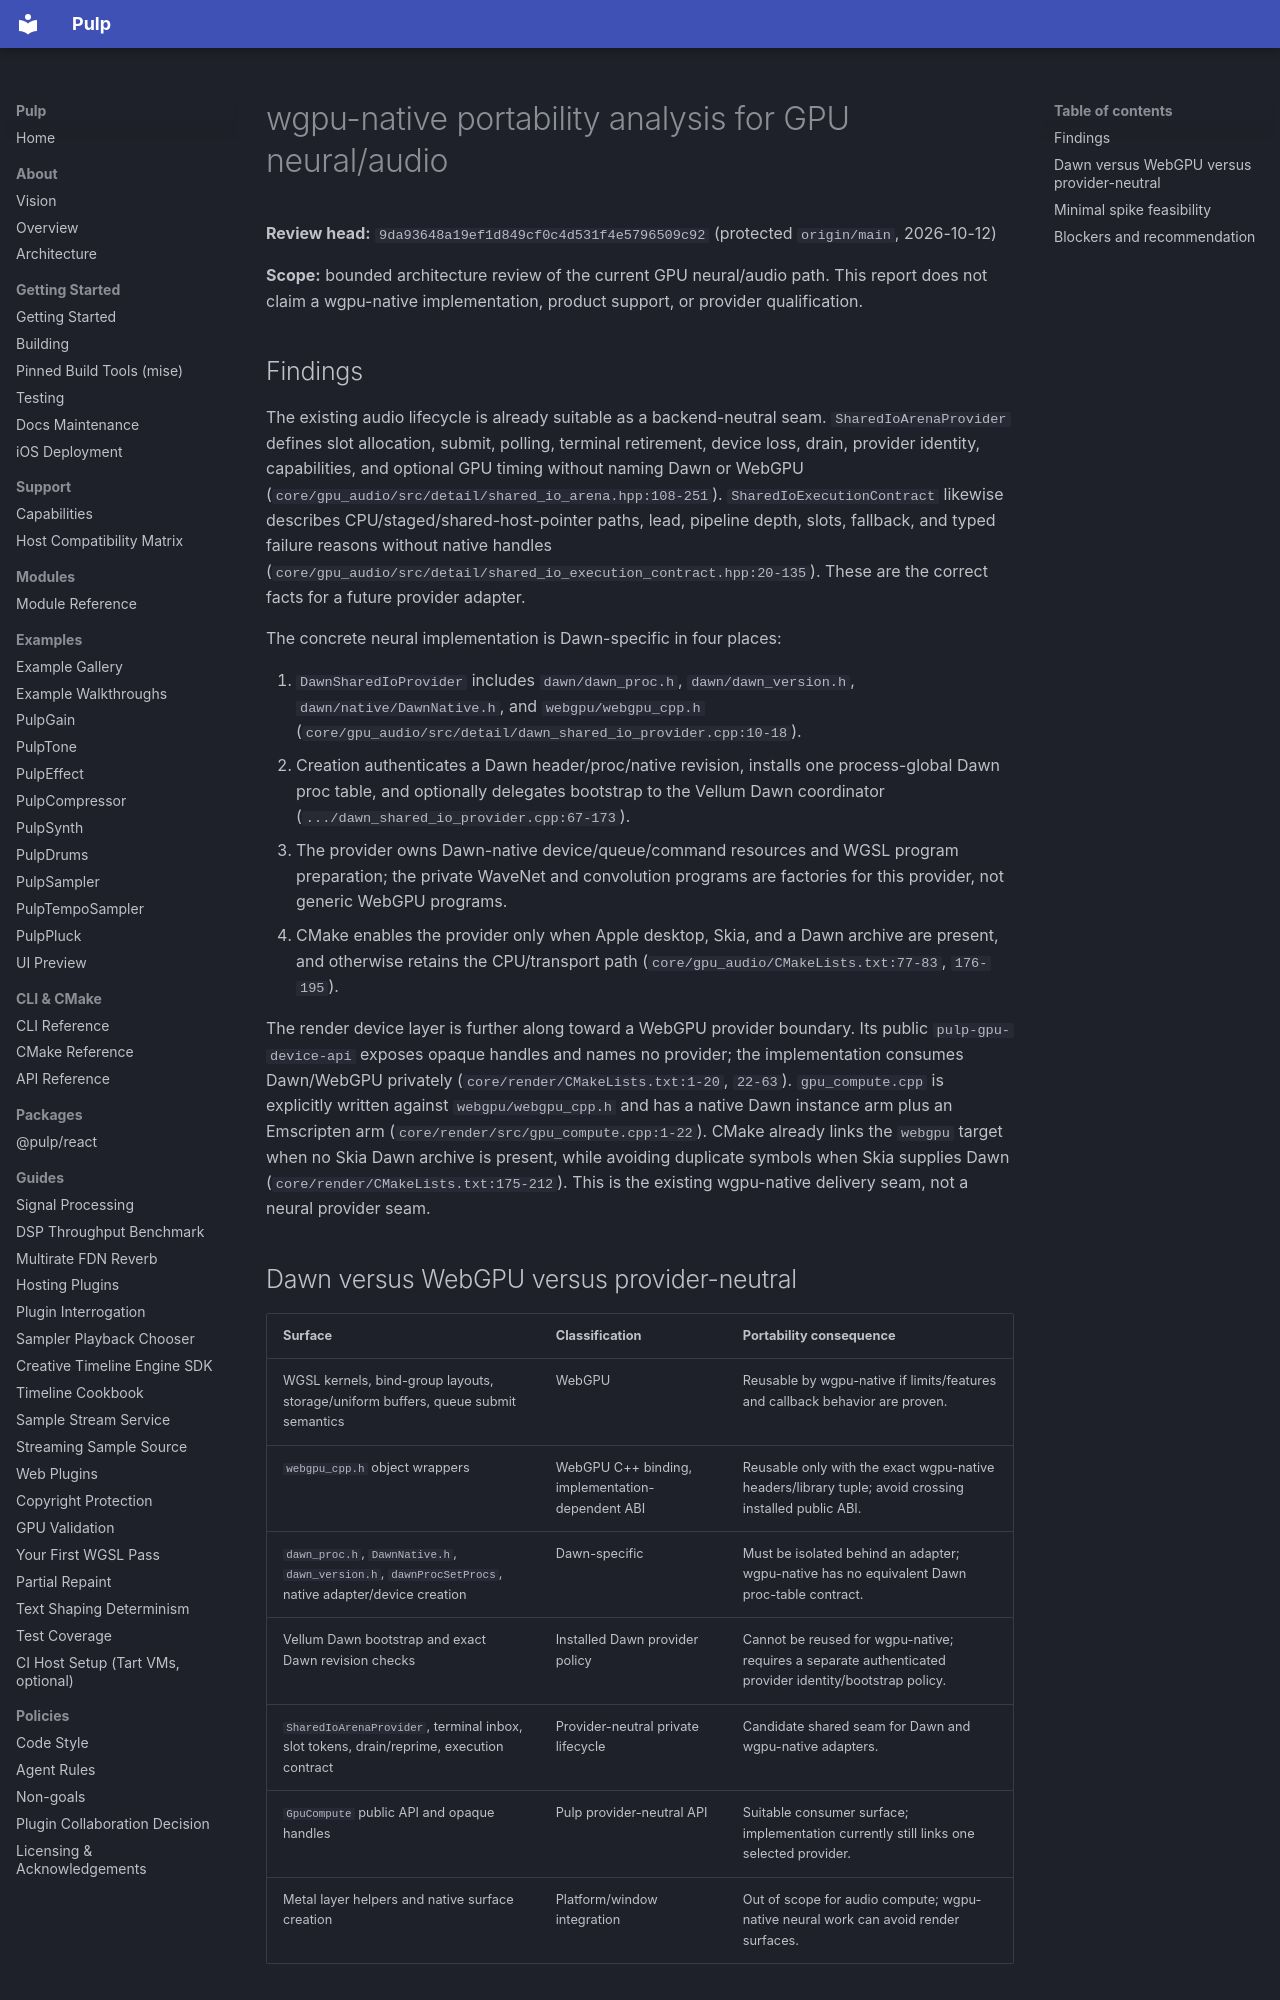

repository: Generous-Corp/pulp · page: reports/wgpu-native-neural-audio-portability-analysis-20261012.html · generator: mkdocs

# wgpu-native portability analysis for GPU neural/audio

**Review head:** `9da93648a19ef1d849cf0c4d531f4e5796509c92` (protected
`origin/main`, 2026-10-12)

**Scope:** bounded architecture review of the current GPU neural/audio path.
This report does not claim a wgpu-native implementation, product support, or
provider qualification.

## Findings

The existing audio lifecycle is already suitable as a backend-neutral seam.
`SharedIoArenaProvider` defines slot allocation, submit, polling, terminal
retirement, device loss, drain, provider identity, capabilities, and optional
GPU timing without naming Dawn or WebGPU (`core/gpu_audio/src/detail/shared_io_arena.hpp:108-251`).
`SharedIoExecutionContract` likewise describes CPU/staged/shared-host-pointer
paths, lead, pipeline depth, slots, fallback, and typed failure reasons without
native handles (`core/gpu_audio/src/detail/shared_io_execution_contract.hpp:20-135`).
These are the correct facts for a future provider adapter.

The concrete neural implementation is Dawn-specific in four places:

1. `DawnSharedIoProvider` includes `dawn/dawn_proc.h`,
   `dawn/dawn_version.h`, `dawn/native/DawnNative.h`, and
   `webgpu/webgpu_cpp.h` (`core/gpu_audio/src/detail/dawn_shared_io_provider.cpp:10-18`).
2. Creation authenticates a Dawn header/proc/native revision, installs one
   process-global Dawn proc table, and optionally delegates bootstrap to the
   Vellum Dawn coordinator (`.../dawn_shared_io_provider.cpp:67-173`).
3. The provider owns Dawn-native device/queue/command resources and WGSL
   program preparation; the private WaveNet and convolution programs are
   factories for this provider, not generic WebGPU programs.
4. CMake enables the provider only when Apple desktop, Skia, and a Dawn
   archive are present, and otherwise retains the CPU/transport path
   (`core/gpu_audio/CMakeLists.txt:77-83`, `176-195`).

The render device layer is further along toward a WebGPU provider boundary.
Its public `pulp-gpu-device-api` exposes opaque handles and names no provider;
the implementation consumes Dawn/WebGPU privately (`core/render/CMakeLists.txt:1-20`,
`22-63`). `gpu_compute.cpp` is explicitly written against `webgpu/webgpu_cpp.h`
and has a native Dawn instance arm plus an Emscripten arm
(`core/render/src/gpu_compute.cpp:1-22`). CMake already links the `webgpu`
target when no Skia Dawn archive is present, while avoiding duplicate symbols
when Skia supplies Dawn (`core/render/CMakeLists.txt:175-212`). This is the
existing wgpu-native delivery seam, not a neural provider seam.

## Dawn versus WebGPU versus provider-neutral

| Surface | Classification | Portability consequence |
| --- | --- | --- |
| WGSL kernels, bind-group layouts, storage/uniform buffers, queue submit semantics | WebGPU | Reusable by wgpu-native if limits/features and callback behavior are proven. |
| `webgpu_cpp.h` object wrappers | WebGPU C++ binding, implementation-dependent ABI | Reusable only with the exact wgpu-native headers/library tuple; avoid crossing installed public ABI. |
| `dawn_proc.h`, `DawnNative.h`, `dawn_version.h`, `dawnProcSetProcs`, native adapter/device creation | Dawn-specific | Must be isolated behind an adapter; wgpu-native has no equivalent Dawn proc-table contract. |
| Vellum Dawn bootstrap and exact Dawn revision checks | Installed Dawn provider policy | Cannot be reused for wgpu-native; requires a separate authenticated provider identity/bootstrap policy. |
| `SharedIoArenaProvider`, terminal inbox, slot tokens, drain/reprime, execution contract | Provider-neutral private lifecycle | Candidate shared seam for Dawn and wgpu-native adapters. |
| `GpuCompute` public API and opaque handles | Pulp provider-neutral API | Suitable consumer surface; implementation currently still links one selected provider. |
| Metal layer helpers and native surface creation | Platform/window integration | Out of scope for audio compute; wgpu-native neural work can avoid render surfaces. |
